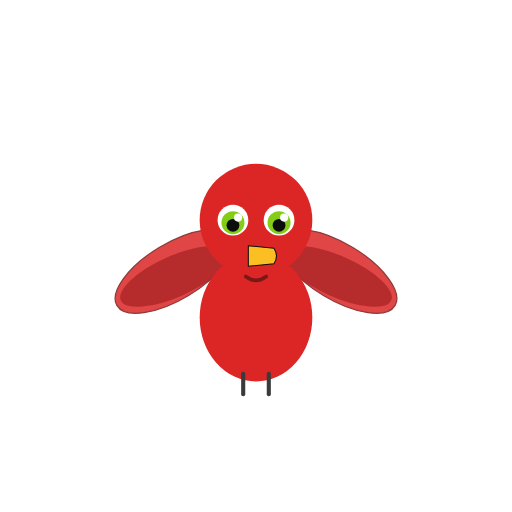
t = 0.00 s
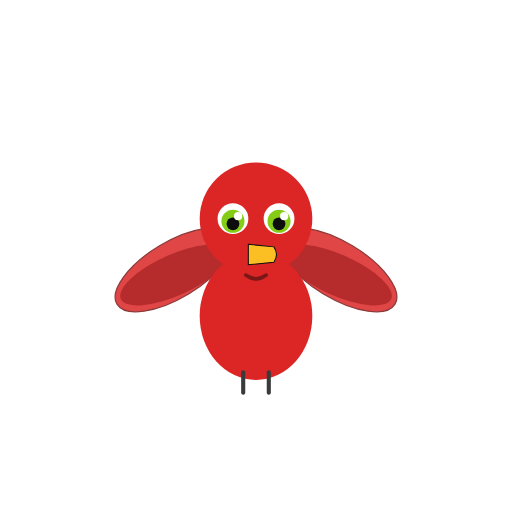
t = 0.47 s
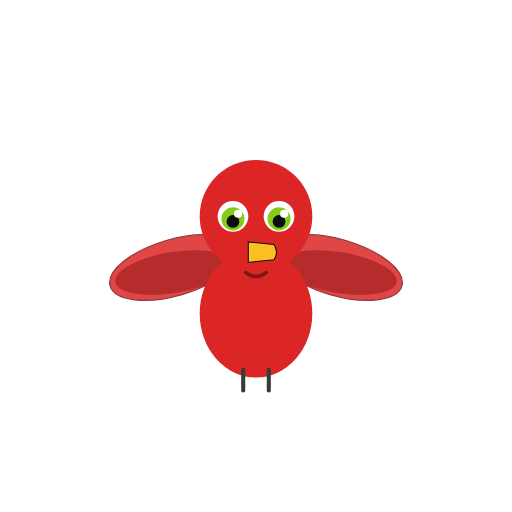
t = 1.24 s
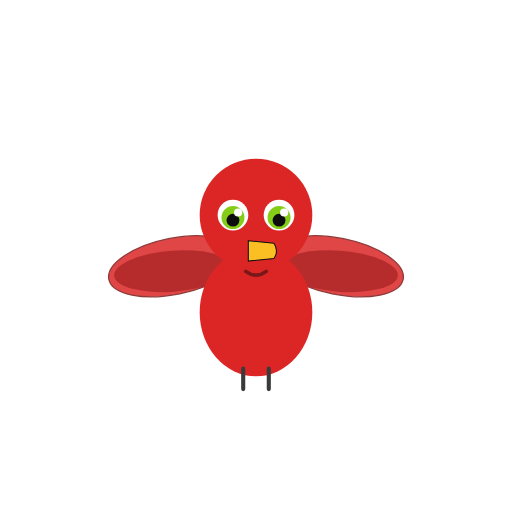
t = 1.65 s
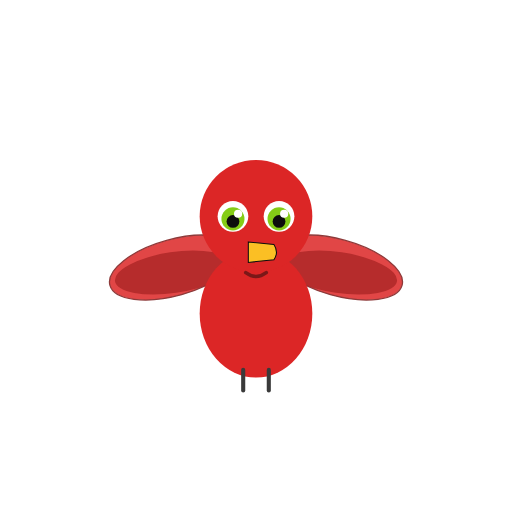
t = 2.06 s
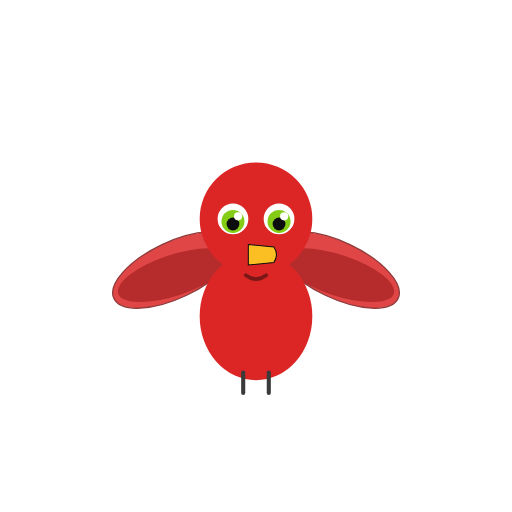
t = 2.89 s

The animated SVG that drew these frames (rendered in a browser with its animation timeline set to each time). Animation: 3 SMIL elements (animateTransform=3); one cycle of 3.30 s, repeats indefinitely.

<svg xmlns="http://www.w3.org/2000/svg" viewBox="0 0 200 200" width="200" height="200">
<title>Summer tanager — Piranga rubra</title>
<desc>Wings flap gently at the shoulder in a slow ambient loop.</desc>
<g transform="translate(100, 100)">
<animateTransform attributeName="transform" type="translate" additive="sum"
   values="0 0; 0 -2; 0 0" dur="3.3s" repeatCount="indefinite"/>
<!-- left wing -->
<g>
  <animateTransform attributeName="transform" type="rotate"
     values="-6 -32 6; 14 -32 6; -6 -32 6" dur="0.47s" repeatCount="indefinite"/>
  <ellipse cx="-32" cy="6" rx="26" ry="11" fill="#dc2626" opacity="0.85" transform="rotate(-25 -32 6)" stroke="#7a1818" stroke-width="0.5"/>
  <ellipse cx="-32" cy="8" rx="23" ry="8" fill="#991b1b" opacity="0.6" transform="rotate(-18 -32 8)"/>
</g>
<!-- right wing -->
<g>
  <animateTransform attributeName="transform" type="rotate"
     values="6 32 6; -14 32 6; 6 32 6" dur="0.47s" repeatCount="indefinite"/>
  <ellipse cx="32" cy="6" rx="26" ry="11" fill="#dc2626" opacity="0.85" transform="rotate(25 32 6)" stroke="#7a1818" stroke-width="0.5"/>
  <ellipse cx="32" cy="8" rx="23" ry="8" fill="#991b1b" opacity="0.6" transform="rotate(18 32 8)"/>
</g>
<ellipse cx="0" cy="24" rx="22" ry="25" fill="#dc2626"/>
<line x1="-5" y1="46" x2="-5" y2="54" stroke="#3a3a3a" stroke-width="1.6" stroke-linecap="round"/>
<line x1="5" y1="46" x2="5" y2="54" stroke="#3a3a3a" stroke-width="1.6" stroke-linecap="round"/>
<circle cx="0" cy="-14" r="22" fill="#dc2626"/>
<circle cx="-9" cy="-14" r="6" fill="#ffffff"/>
<circle cx="9" cy="-14" r="6" fill="#ffffff"/>
<circle cx="-9" cy="-13" r="4.5" fill="#84cc16"/>
<circle cx="9" cy="-13" r="4.5" fill="#84cc16"/>
<circle cx="-9" cy="-12" r="2.5" fill="#0d0d0d"/>
<circle cx="9" cy="-12" r="2.5" fill="#0d0d0d"/>
<circle cx="-7" cy="-15" r="1.6" fill="#ffffff"/>
<circle cx="11" cy="-15" r="1.6" fill="#ffffff"/>
<path d="M -3 -4 L 7 -3 Q 9 0 7 3 L -3 4 Z" fill="#fbbf24" stroke="#0d0d0d" stroke-width="0.4"/>
<path d="M -4 8 Q 0 11 4 8" stroke="#7a1818" stroke-width="1.4" fill="none" stroke-linecap="round"/>
</g>
</svg>
